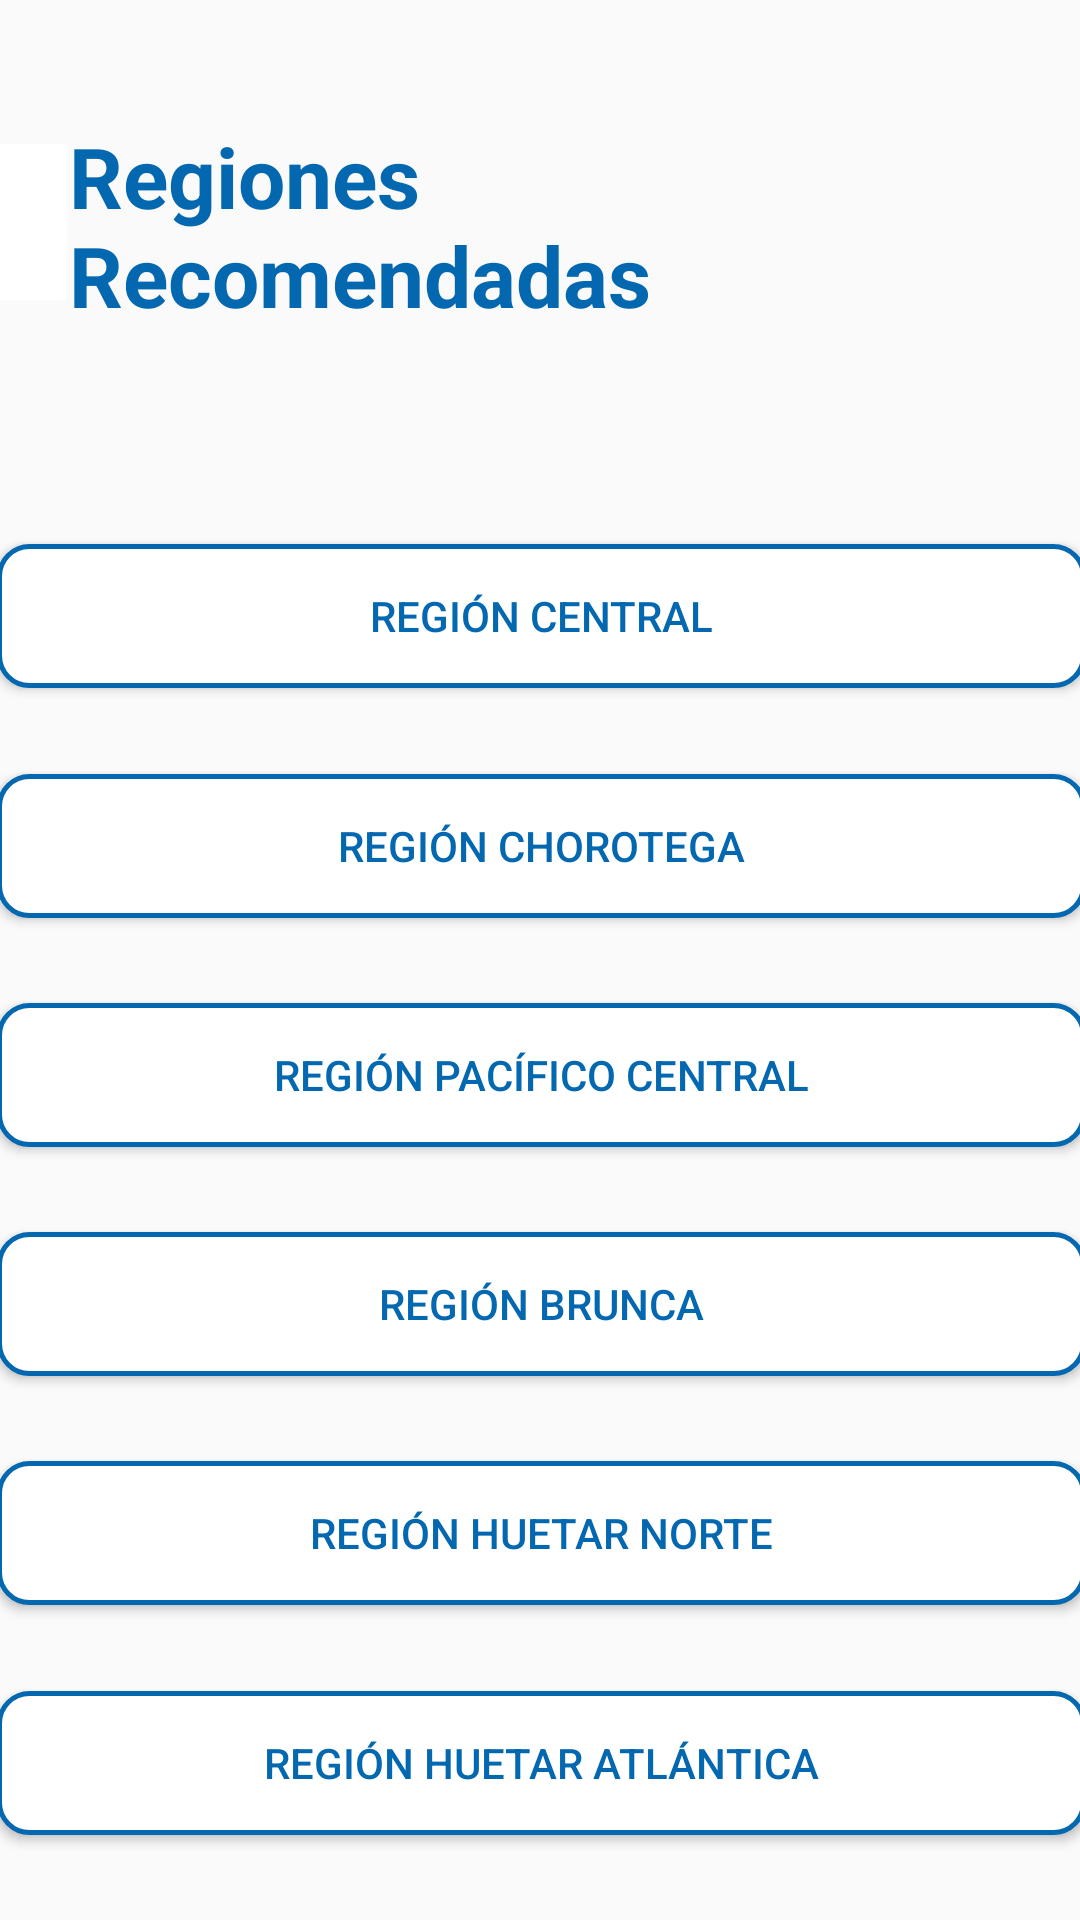

Layout XML and referenced resources for this Android screen:
<!-- AndroidManifest.xml: application theme AppTheme -->
<!-- res/layout/activity_que_sembrar__step_1.xml -->
<?xml version="1.0" encoding="utf-8"?>
<androidx.constraintlayout.widget.ConstraintLayout xmlns:android="http://schemas.android.com/apk/res/android"
    xmlns:app="http://schemas.android.com/apk/res-auto"
    xmlns:tools="http://schemas.android.com/tools"
    android:layout_width="match_parent"
    android:layout_height="match_parent"
    android:backgroundTint="@color/White"
    tools:context=".ui.quesembrar.steps.QueSembrar_Step_1">

    <ImageButton
        android:id="@+id/atrasBtn2"
        android:layout_width="61dp"
        android:layout_height="52dp"
        android:layout_marginTop="48dp"
        android:layout_marginEnd="1dp"
        android:background="@color/White"
        android:minWidth="50dp"
        android:tint="@color/colorPrimary"
        app:layout_constraintEnd_toStartOf="@+id/recommended_regions_txtview"
        app:layout_constraintHorizontal_bias="1.0"
        app:layout_constraintStart_toStartOf="parent"
        app:layout_constraintTop_toTopOf="parent"
        app:srcCompat="@drawable/abc_vector_test" />

    <TextView
        android:id="@+id/recommended_regions_txtview"
        android:layout_width="285dp"
        android:layout_height="73dp"
        android:layout_marginTop="40dp"
        android:layout_marginEnd="52dp"
        android:text="@string/recommended_regions"
        android:textAlignment="textStart"
        android:textColor="@color/colorPrimary"
        android:textSize="28sp"
        android:textStyle="bold"
        app:layout_constraintEnd_toEndOf="parent"
        app:layout_constraintTop_toTopOf="parent" />

    <Button
        android:id="@+id/region_central"
        android:layout_width="363dp"
        android:layout_height="wrap_content"
        android:layout_gravity="start"
        android:layout_marginTop="40dp"
        android:background="@drawable/border"
        android:ellipsize="none"
        android:enabled="true"
        android:text="@string/central_region"
        android:textColor="@color/colorPrimary"
        app:layout_constraintBottom_toTopOf="@+id/region_chorotega"
        app:layout_constraintEnd_toEndOf="parent"
        app:layout_constraintHorizontal_bias="0.5"
        app:layout_constraintStart_toStartOf="parent"
        app:layout_constraintTop_toBottomOf="@+id/recommended_regions_txtview" />

    <Button
        android:id="@+id/region_chorotega"
        android:layout_width="363dp"
        android:layout_height="wrap_content"
        android:layout_gravity="start"
        android:background="@drawable/border"
        android:ellipsize="none"
        android:enabled="true"
        android:text="@string/chorotega_region"
        android:textColor="@color/colorPrimary"
        app:layout_constraintBottom_toTopOf="@+id/region_pacifico_central"
        app:layout_constraintEnd_toEndOf="parent"
        app:layout_constraintHorizontal_bias="0.5"
        app:layout_constraintStart_toStartOf="parent"
        app:layout_constraintTop_toBottomOf="@+id/region_central" />

    <Button
        android:id="@+id/region_pacifico_central"
        android:layout_width="363dp"
        android:layout_height="wrap_content"
        android:layout_gravity="start"
        android:background="@drawable/border"
        android:ellipsize="none"
        android:enabled="true"
        android:text="@string/pacifico_central_region"
        android:textColor="@color/colorPrimary"
        app:layout_constraintBottom_toTopOf="@+id/region_brunca"
        app:layout_constraintEnd_toEndOf="parent"
        app:layout_constraintHorizontal_bias="0.5"
        app:layout_constraintStart_toStartOf="parent"
        app:layout_constraintTop_toBottomOf="@+id/region_chorotega" />

    <Button
        android:id="@+id/region_brunca"
        android:layout_width="363dp"
        android:layout_height="wrap_content"
        android:layout_gravity="start"
        android:background="@drawable/border"
        android:ellipsize="none"
        android:enabled="true"
        android:text="@string/brunca_region"
        android:textColor="@color/colorPrimary"
        app:layout_constraintBottom_toTopOf="@+id/region_huetar_norte"
        app:layout_constraintEnd_toEndOf="parent"
        app:layout_constraintHorizontal_bias="0.5"
        app:layout_constraintStart_toStartOf="parent"
        app:layout_constraintTop_toBottomOf="@+id/region_pacifico_central" />

    <Button
        android:id="@+id/region_huetar_norte"
        android:layout_width="363dp"
        android:layout_height="wrap_content"
        android:layout_gravity="start"
        android:background="@drawable/border"
        android:ellipsize="none"
        android:enabled="true"
        android:text="@string/huetar_norte_region"
        android:textColor="@color/colorPrimary"
        app:layout_constraintBottom_toTopOf="@+id/region_huetar_atlantica"
        app:layout_constraintEnd_toEndOf="parent"
        app:layout_constraintHorizontal_bias="0.5"
        app:layout_constraintStart_toStartOf="parent"
        app:layout_constraintTop_toBottomOf="@+id/region_brunca" />

    <Button
        android:id="@+id/region_huetar_atlantica"
        android:layout_width="363dp"
        android:layout_height="wrap_content"
        android:layout_gravity="start"
        android:background="@drawable/border"
        android:ellipsize="none"
        android:enabled="true"
        android:text="@string/huetar_atlantica_region"
        android:textColor="@color/colorPrimary"
        app:layout_constraintBottom_toBottomOf="parent"
        app:layout_constraintEnd_toEndOf="parent"
        app:layout_constraintHorizontal_bias="0.5"
        app:layout_constraintStart_toStartOf="parent"
        app:layout_constraintTop_toBottomOf="@+id/region_huetar_norte" />

</androidx.constraintlayout.widget.ConstraintLayout>
<!-- resources referenced by this layout -->
<resources>
  <color name="White">#FFFFFF</color>
  <color name="colorPrimary">#0468B1</color>
  <!-- drawable border (drawable) -->
  <?xml version="1.0" encoding="utf-8"?>
  <selector xmlns:android="http://schemas.android.com/apk/res/android">
  <item android:state_pressed="false">
      <shape android:shape="rectangle">
          <solid android:color="@color/White" />
          <stroke android:width="5px" android:color="@color/colorPrimary"/>
          <corners android:radius="10dp" />
          <padding android:left="5dp" />
          <padding android:right="5dp" />
      </shape>
  </item>
  <item android:state_pressed="true">
      <shape android:shape="rectangle">
          <solid android:color="@color/White" />
          <stroke android:width="5px" android:color="@color/colorPrimaryDark"/>
          <corners android:radius="10dp" />
          <padding android:left="5dp" />
          <padding android:right="5dp" />
      </shape>
  </item>
  </selector>
  <string name="brunca_region">Región Brunca</string>
  <string name="central_region">Región Central</string>
  <string name="chorotega_region">Región Chorotega</string>
  <string name="huetar_atlantica_region">Región Huetar Atlántica</string>
  <string name="huetar_norte_region">Región Huetar Norte</string>
  <string name="pacifico_central_region">Región Pacífico Central</string>
  <string name="recommended_regions">Regiones Recomendadas</string>
  <style name="AppTheme" parent="Theme.AppCompat.Light.NoActionBar">
          
          <item name="colorPrimary">@color/colorPrimary</item>
          <item name="colorPrimaryDark">@color/colorPrimaryDark</item>
          <item name="colorAccent">@color/colorAccent</item>
          <item name="colorControlNormal">@color/colorPrimary</item>
      </style>
  <color name="colorPrimaryDark">#003e81</color>
  <color name="colorAccent">#00ADD8</color>
</resources>
